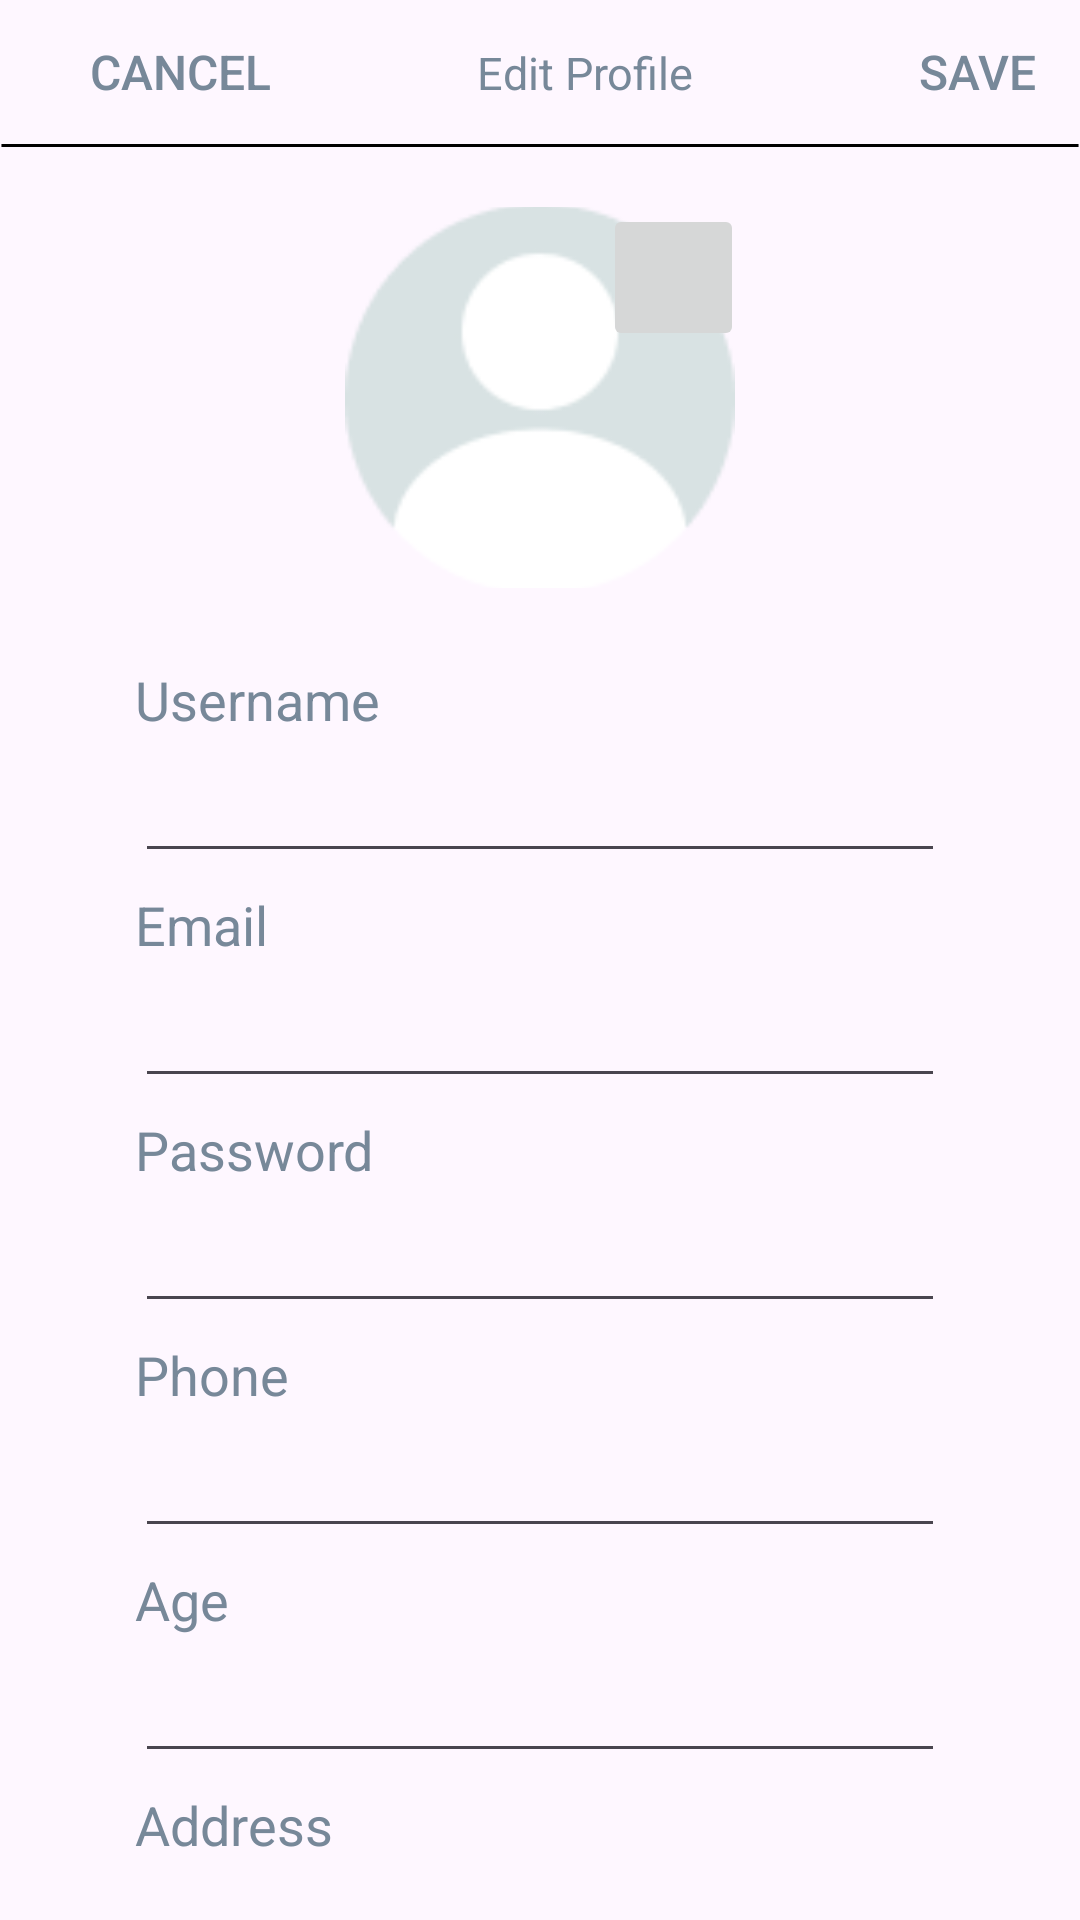

This screen was rendered from an Android layout file. Write that file and the resources it references.
<!-- AndroidManifest.xml: application theme Theme.RecipeApp -->
<!-- res/layout/fragment_modify.xml -->
<?xml version="1.0" encoding="utf-8"?>
<layout xmlns:tools="http://schemas.android.com/tools"
    xmlns:android="http://schemas.android.com/apk/res/android"
    xmlns:app="http://schemas.android.com/apk/res-auto">

    <LinearLayout
        android:layout_width="match_parent"
        android:layout_height="match_parent"
        android:orientation="vertical">

        <LinearLayout
            android:layout_width="match_parent"
            android:layout_height="wrap_content"
            android:orientation="horizontal">

            <Button
                android:id="@+id/CancelBtn"
                android:layout_width="wrap_content"
                android:layout_height="wrap_content"
                android:layout_marginStart="16dp"
                android:background="#00ff0000"
                android:text="Cancel"
                android:textColor="@color/grey"
                android:textSize="16sp" />

            <TextView
                android:id="@+id/textView14"
                android:layout_width="wrap_content"
                android:layout_height="wrap_content"
                android:layout_marginLeft="55dp"
                android:layout_marginTop="0dp"
                android:text="Edit Profile"
                android:textColor="@color/grey"
                android:textSize="15sp" />

            <Button
                android:id="@+id/SaveBtn"
                android:layout_width="wrap_content"
                android:layout_height="wrap_content"
                android:layout_marginLeft="60dp"
                android:background="#00ff0000"
                android:text="Save"
                android:textColor="@color/grey"
                android:textSize="16sp" />
        </LinearLayout>

        <ImageView
            android:id="@+id/imageView7"
            android:layout_width="match_parent"
            android:layout_height="wrap_content"
            app:srcCompat="@drawable/top_line" />

        <androidx.constraintlayout.widget.ConstraintLayout
            android:layout_width="match_parent"
            android:layout_height="127dp"
            android:layout_marginTop="20dp"
            android:layout_marginBottom="20dp">

            <ImageView
                android:id="@+id/profileImage"
                android:layout_width="130dp"
                android:layout_height="130dp"
                android:layout_gravity="center"
                app:layout_constraintBottom_toBottomOf="parent"
                app:layout_constraintEnd_toEndOf="parent"
                app:layout_constraintStart_toStartOf="parent"
                app:layout_constraintTop_toTopOf="parent"
                app:srcCompat="@drawable/user_circle" />

            <ImageButton
                android:id="@+id/imageButton"
                android:layout_width="47dp"
                android:layout_height="49dp"
                app:layout_constraintBottom_toBottomOf="@+id/profileImage"
                app:layout_constraintEnd_toEndOf="parent"
                app:layout_constraintHorizontal_bias="0.642"
                app:layout_constraintStart_toStartOf="parent"
                app:layout_constraintTop_toTopOf="@+id/profileImage"
                app:layout_constraintVertical_bias="0.0"
                app:srcCompat="@drawable/gallery" />
        </androidx.constraintlayout.widget.ConstraintLayout>

        <LinearLayout
            android:id="@+id/linearLayout"
            android:layout_width="270dp"
            android:layout_height="450dp"
            android:orientation="vertical"
            android:layout_gravity="center">

            <TextView
                android:id="@+id/textView7"
                android:layout_width="128dp"
                android:layout_height="25dp"
                android:layout_marginTop="5dp"
                android:layout_marginBottom="5dp"
                android:text="Username"
                android:textColor="@color/grey"
                android:textSize="18sp" />

            <EditText
                android:id="@+id/userName"
                android:layout_width="270dp"
                android:layout_height="40dp"
                android:ems="10"
                android:inputType="text"
                android:textSize="18sp" />

            <TextView
                android:id="@+id/textView11"
                android:layout_width="105dp"
                android:layout_height="25dp"
                android:layout_marginTop="5dp"
                android:layout_marginBottom="5dp"
                android:text="Email"
                android:textColor="@color/grey"
                android:textSize="18sp" />

            <EditText
                android:id="@+id/email"
                android:layout_width="270dp"
                android:layout_height="40dp"
                android:ems="10"
                android:inputType="text"
                android:textSize="18sp" />

            <TextView
                android:id="@+id/textView10"
                android:layout_width="105dp"
                android:layout_height="25dp"
                android:layout_marginTop="5dp"
                android:layout_marginBottom="5dp"
                android:text="Password"
                android:textColor="@color/grey"
                android:textSize="18sp" />

            <EditText
                android:id="@+id/password"
                android:layout_width="270dp"
                android:layout_height="40dp"
                android:ems="10"
                android:inputType="textPassword"
                android:textSize="18sp" />

            <TextView
                android:id="@+id/textView6"
                android:layout_width="105dp"
                android:layout_height="25dp"
                android:layout_marginTop="5dp"
                android:layout_marginBottom="5dp"
                android:text="Phone"
                android:textColor="@color/grey"
                android:textSize="18sp" />

            <EditText
                android:id="@+id/Phone"
                android:layout_width="270dp"
                android:layout_height="40dp"
                android:ems="10"
                android:inputType="text"
                android:textSize="18sp" />

            <TextView
                android:id="@+id/textView9"
                android:layout_width="105dp"
                android:layout_height="25dp"
                android:layout_marginTop="5dp"
                android:layout_marginBottom="5dp"
                android:text="Age"
                android:textColor="@color/grey"
                android:textSize="18sp" />

            <EditText
                android:id="@+id/age"
                android:layout_width="270dp"
                android:layout_height="40dp"
                android:ems="10"
                android:inputType="text"
                android:textSize="18sp" />

            <TextView
                android:id="@+id/textView8"
                android:layout_width="105dp"
                android:layout_height="25dp"
                android:layout_marginTop="5dp"
                android:layout_marginBottom="5dp"
                android:text="Address"
                android:textColor="@color/grey"
                android:textSize="18sp" />

            <EditText
                android:id="@+id/address"
                android:layout_width="270dp"
                android:layout_height="40dp"
                android:ems="10"
                android:inputType="text"
                android:textSize="18sp" />

        </LinearLayout>
    </LinearLayout>

</layout>
<!-- resources referenced by this layout -->
<resources>
  <color name="grey">#778899</color>
  <!-- drawable top_line (drawable) -->
  <?xml version="1.0" encoding="utf-8"?>
  <vector
      xmlns:android="http://schemas.android.com/apk/res/android"
      xmlns:aapt="http://schemas.android.com/aapt"
      android:width="369dp"
      android:height="1dp"
      android:viewportWidth="369"
      android:viewportHeight="1"
      >
      <group>
          <clip-path
              android:pathData="M0.5 0.5H368.5H0.5Z"
              />
      </group>
      <path
          android:pathData="M0.5 0.5H368.5H0.5Z"
          android:strokeWidth="1"
          android:strokeColor="#000000"
          />
  </vector>
  <!-- drawable user_circle: png bitmap (drawable, 3254 bytes) -->
  <style name="Theme.RecipeApp" parent="Base.Theme.RecipeApp" />
  <style name="Base.Theme.RecipeApp" parent="Theme.Material3.DayNight.NoActionBar">
          <item name="android:statusBarColor" tools:targetApi="l">@color/blackRed</item>
          
          
      </style>
  <color name="blackRed">#8C1E22</color>
</resources>
